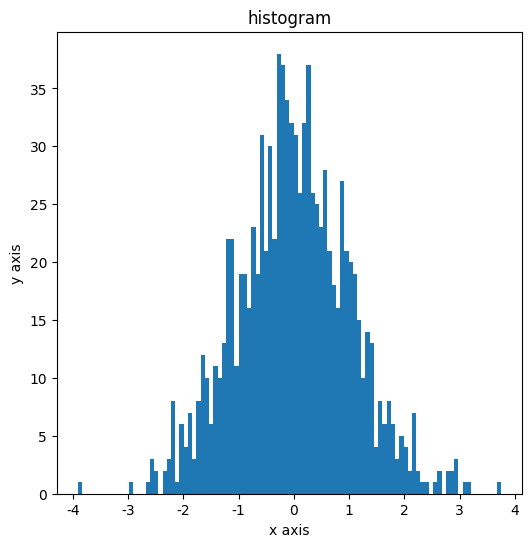

The script that saved this image:
import matplotlib.pyplot as plt
import numpy as np

# 한글 깨짐 처리 
plt.rcParams["font.family"]="Malgun Gothic"
# False로 설정하면 Matplotlib이 마이너스 기호에 표준 ASCII 하이픈-마이너스 (-)를 사용
plt.rcParams['axes.unicode_minus'] =False
plt.rcParams["font.size"]= 10

fig = plt.figure(figsize=(6,6))
ax = fig.add_subplot(1,1,1)

# 평균0, 표준편차 1표준 정규분포
x = np.random.randn(1000)

# 히스토그램  (bins =10 이면 10개 구간)
ax.hist(x, bins=100)

ax.set(title="histogram", xlabel="x axis", ylabel="y axis")

plt.show()



